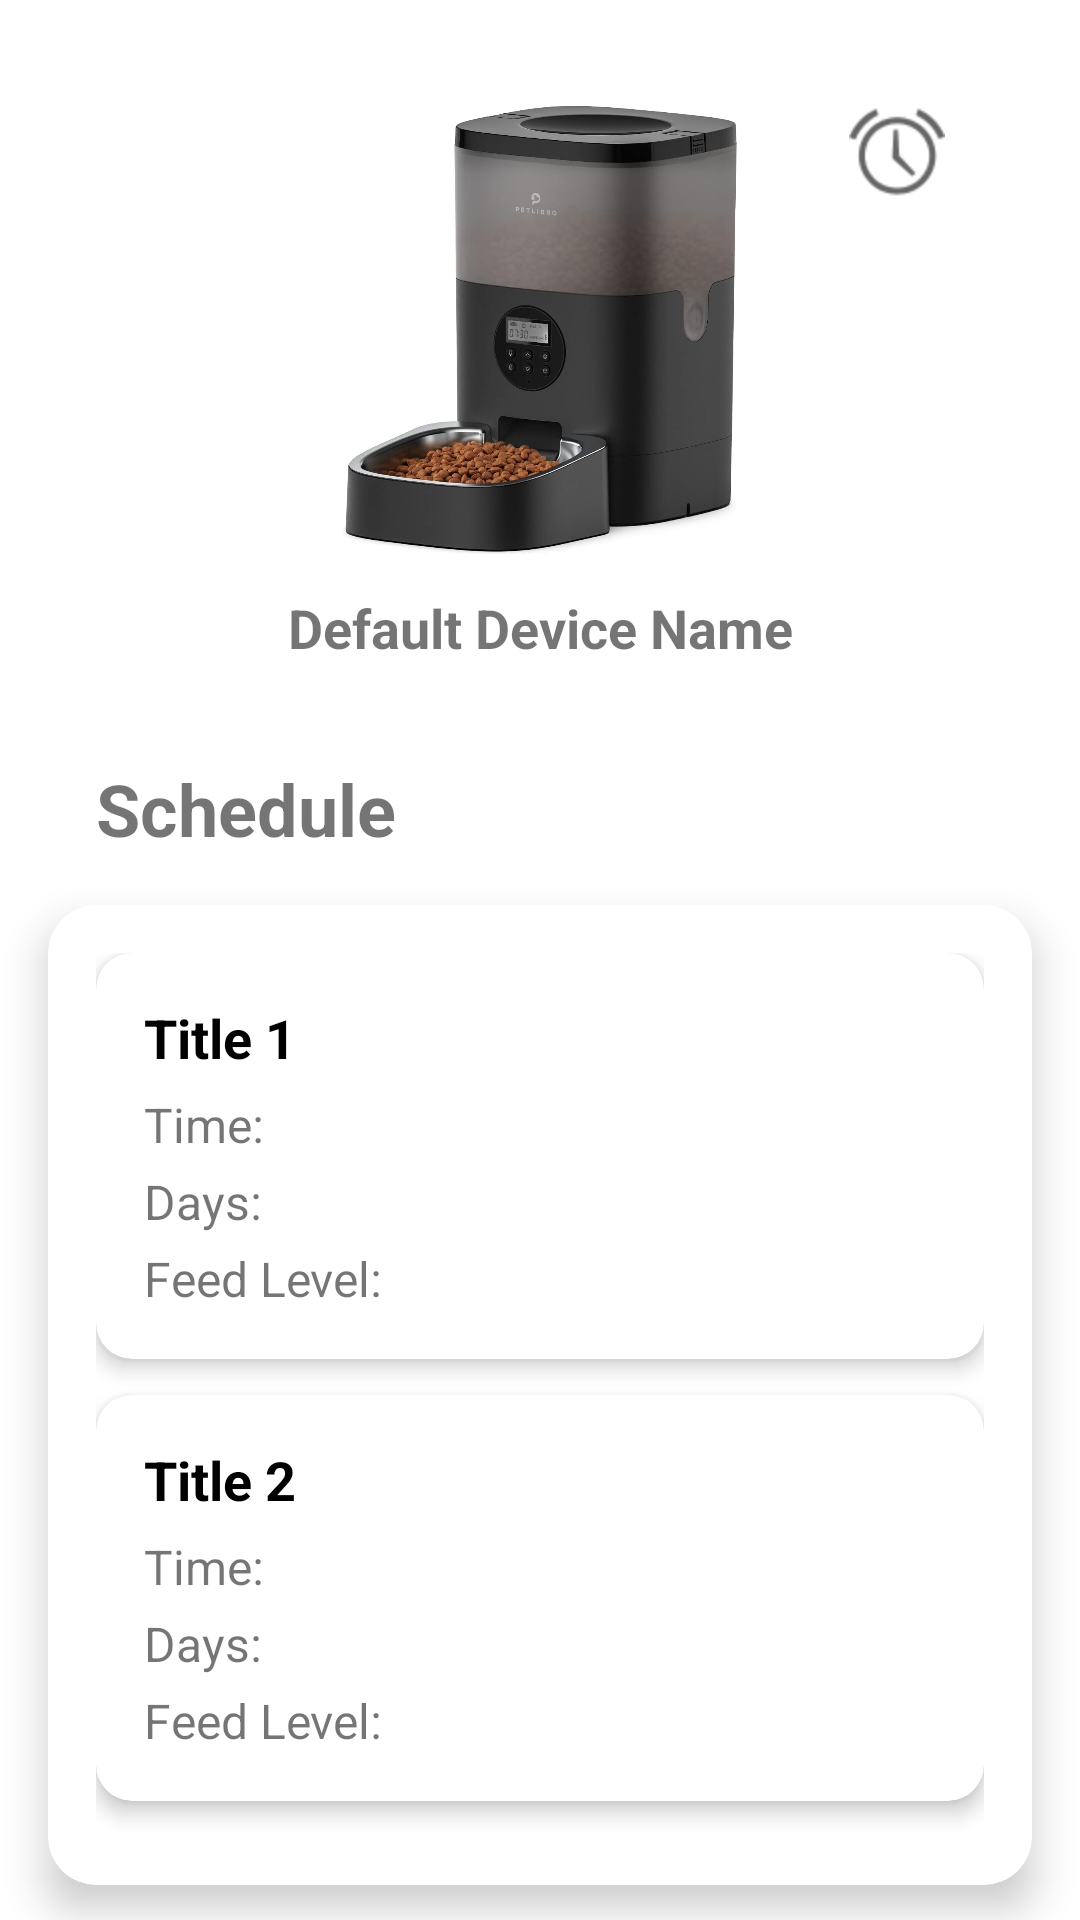

Here is an Android app screen rendered from its layout file. Give the layout XML and the strings, colors and styles it references.
<!-- AndroidManifest.xml: application theme Theme.KaiFeedCat.NoActionBar -->
<!-- res/layout/fragment_feeder.xml -->
<?xml version="1.0" encoding="utf-8"?>
<androidx.constraintlayout.widget.ConstraintLayout xmlns:android="http://schemas.android.com/apk/res/android"
    xmlns:app="http://schemas.android.com/apk/res-auto"
    xmlns:tools="http://schemas.android.com/tools"
    android:layout_width="match_parent"
    android:layout_height="match_parent"
    tools:context=".ui.feeder.FeederFragment">

  
  <ImageView
      android:id="@+id/imageView4"
      android:layout_width="@dimen/pet_feeder_image_width"
      android:layout_height="@dimen/pet_feeder_image_height"
      android:layout_marginTop="@dimen/pet_feeder_image_margin_top"
      android:src="@drawable/device_pic"
      app:layout_constraintEnd_toEndOf="parent"
      app:layout_constraintStart_toStartOf="parent"
      app:layout_constraintTop_toTopOf="parent" />

  
  <TextView
      android:id="@+id/deviceName"
      android:layout_width="wrap_content"
      android:layout_height="wrap_content"
      android:layout_marginTop="12dp"
      android:text="Default Device Name"
      android:textSize="18sp"
      android:textStyle="bold"
      app:layout_constraintEnd_toEndOf="parent"
      app:layout_constraintStart_toStartOf="parent"
      app:layout_constraintTop_toBottomOf="@+id/imageView4" />

  
  <TextView
      android:id="@+id/schedule"
      android:layout_width="wrap_content"
      android:layout_height="wrap_content"
      android:layout_marginStart="32dp"
      android:layout_marginTop="32dp"
      android:text="Schedule"
      android:textSize="24sp"
      android:textStyle="bold"
      app:layout_constraintStart_toStartOf="parent"
      app:layout_constraintTop_toBottomOf="@+id/deviceName" />

  
  <ImageView
      android:id="@+id/alarm"
      android:layout_width="32dp"
      android:layout_height="32dp"
      android:layout_marginTop="35dp"
      android:layout_marginEnd="45dp"
      android:src="@android:drawable/ic_lock_idle_alarm"
      app:layout_constraintEnd_toEndOf="parent"
      app:layout_constraintTop_toTopOf="parent" />

  
  
  <androidx.cardview.widget.CardView
      android:id="@+id/scheduleCard"
      android:layout_width="match_parent"
      android:layout_height="wrap_content"
      android:layout_margin="16dp"
      app:cardBackgroundColor="@android:color/white"
      app:cardCornerRadius="16dp"
      app:cardElevation="8dp"
      app:layout_constraintEnd_toEndOf="parent"
      app:layout_constraintStart_toStartOf="parent"
      app:layout_constraintTop_toBottomOf="@+id/schedule">

    <LinearLayout
        android:layout_width="match_parent"
        android:layout_height="wrap_content"
        android:orientation="vertical"
        android:padding="16dp">

      
      <androidx.cardview.widget.CardView
          android:layout_width="match_parent"
          android:layout_height="wrap_content"
          android:layout_marginBottom="12dp"
          app:cardCornerRadius="12dp"
          app:cardElevation="4dp"
          app:cardBackgroundColor="@android:color/white">

        <LinearLayout
            android:layout_width="match_parent"
            android:layout_height="wrap_content"
            android:orientation="vertical"
            android:padding="16dp">

          <TextView
              android:id="@+id/schedule_title1"
              android:layout_width="wrap_content"
              android:layout_height="wrap_content"
              android:text="Title 1"
              android:textColor="@android:color/black"
              android:textSize="18sp"
              android:textStyle="bold" />

          <TextView
              android:id="@+id/schedule_time1"
              android:layout_width="wrap_content"
              android:layout_height="wrap_content"
              android:layout_marginTop="6dp"
              android:text="Time: "
              android:textSize="16sp" />

          <TextView
              android:id="@+id/schedule_days1"
              android:layout_width="wrap_content"
              android:layout_height="wrap_content"
              android:layout_marginTop="4dp"
              android:text="Days: "
              android:textSize="16sp" />

          <TextView
              android:id="@+id/schedule_feed_level1"
              android:layout_width="wrap_content"
              android:layout_height="wrap_content"
              android:layout_marginTop="4dp"
              android:text="Feed Level: "
              android:textSize="16sp" />

        </LinearLayout>
      </androidx.cardview.widget.CardView>

      
      <androidx.cardview.widget.CardView
          android:layout_width="match_parent"
          android:layout_height="wrap_content"
          android:layout_marginBottom="12dp"
          app:cardCornerRadius="12dp"
          app:cardElevation="4dp"
          app:cardBackgroundColor="@android:color/white">

        <LinearLayout
            android:layout_width="match_parent"
            android:layout_height="wrap_content"
            android:orientation="vertical"
            android:padding="16dp">

          <TextView
              android:id="@+id/schedule_title2"
              android:layout_width="wrap_content"
              android:layout_height="wrap_content"
              android:text="Title 2"
              android:textColor="@android:color/black"
              android:textSize="18sp"
              android:textStyle="bold" />

          <TextView
              android:id="@+id/schedule_time2"
              android:layout_width="wrap_content"
              android:layout_height="wrap_content"
              android:layout_marginTop="6dp"
              android:text="Time: "
              android:textSize="16sp" />

          <TextView
              android:id="@+id/schedule_days2"
              android:layout_width="wrap_content"
              android:layout_height="wrap_content"
              android:layout_marginTop="4dp"
              android:text="Days: "
              android:textSize="16sp" />

          <TextView
              android:id="@+id/schedule_feed_level2"
              android:layout_width="wrap_content"
              android:layout_height="wrap_content"
              android:layout_marginTop="4dp"
              android:text="Feed Level: "
              android:textSize="16sp" />

        </LinearLayout>
      </androidx.cardview.widget.CardView>

    </LinearLayout>
  </androidx.cardview.widget.CardView>

</androidx.constraintlayout.widget.ConstraintLayout>
<!-- resources referenced by this layout -->
<resources>
  <dimen name="pet_feeder_image_height">150dp</dimen>
  <dimen name="pet_feeder_image_margin_top">35dp</dimen>
  <dimen name="pet_feeder_image_width">280dp</dimen>
  <!-- drawable device_pic: jpg bitmap (drawable, 55351 bytes) -->
  <style name="Theme.KaiFeedCat.NoActionBar" parent="Theme.MaterialComponents.DayNight.NoActionBar">
          <item name="windowNoTitle">true</item>
          <item name="windowActionBar">false</item>
      </style>
</resources>
